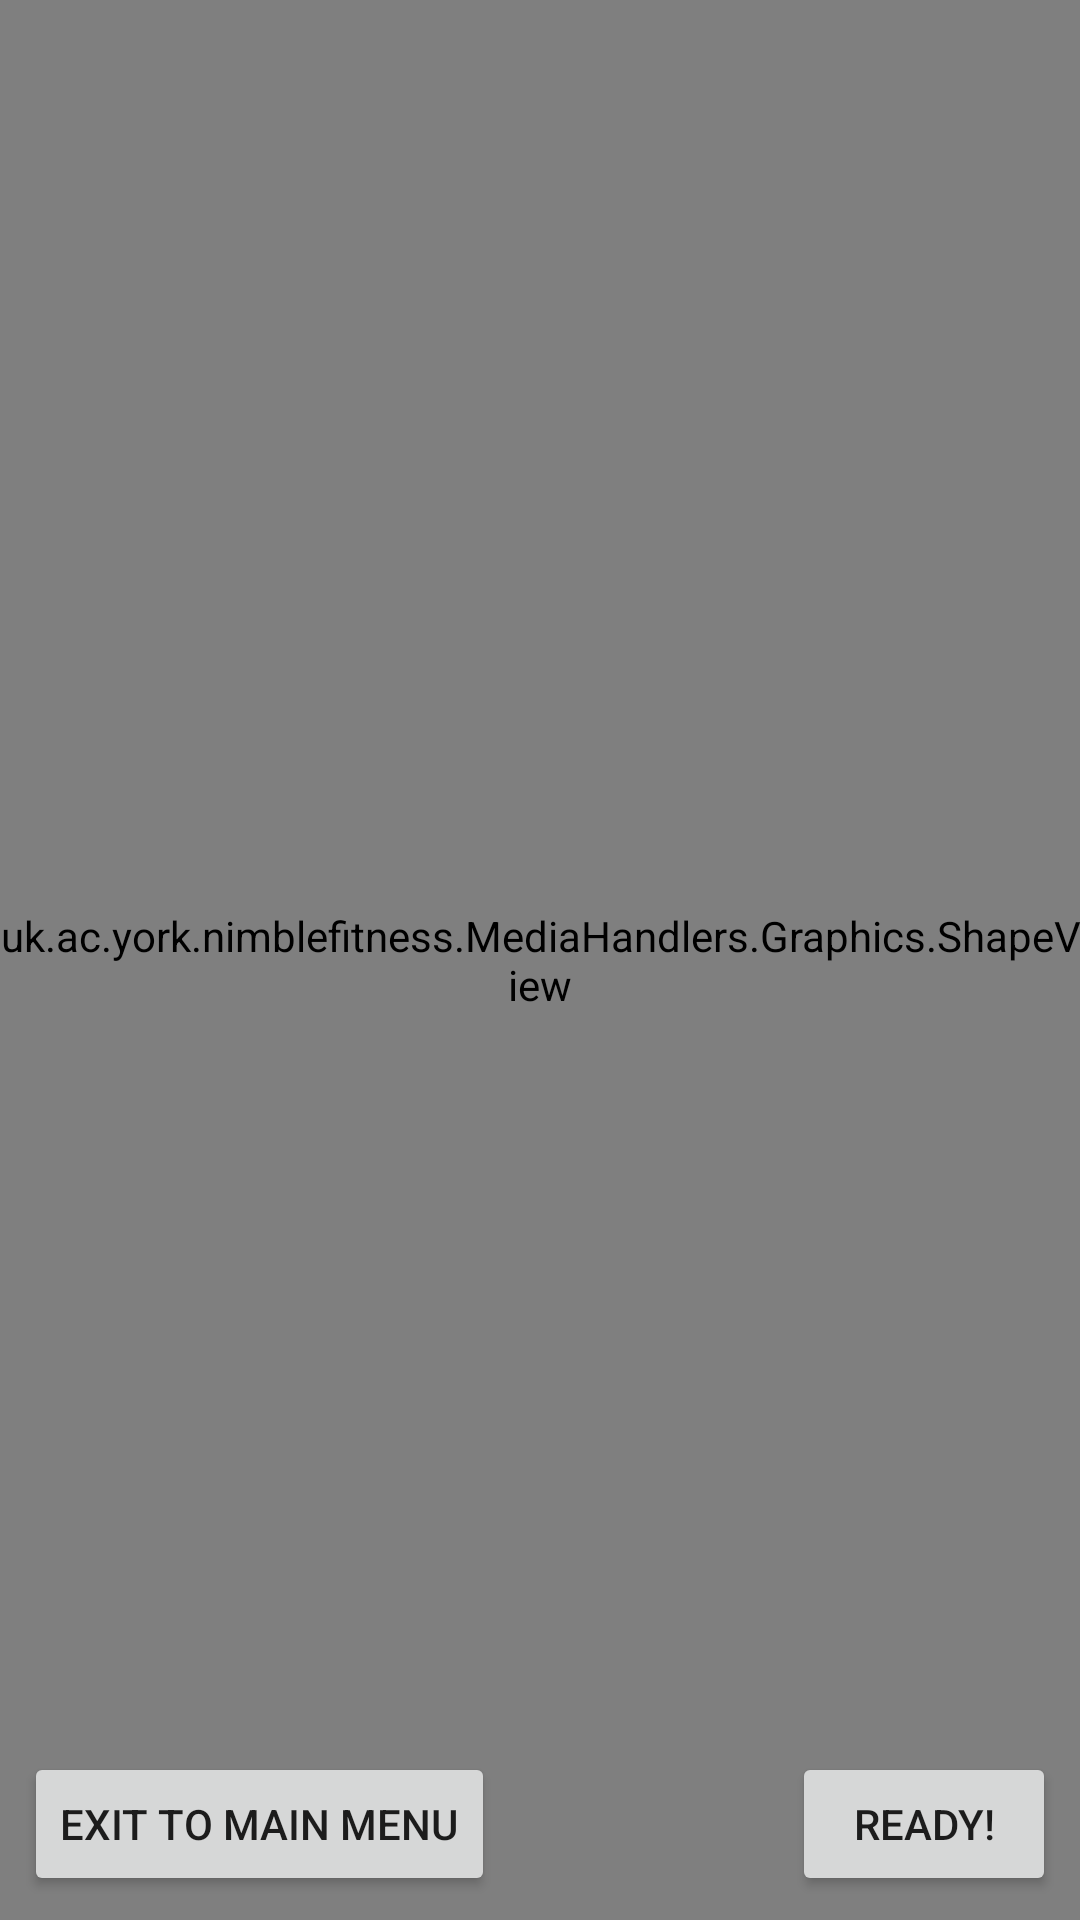

The Android layout XML behind this screen, and the referenced resources:
<!-- AndroidManifest.xml: application theme Theme.NimbleFitness -->
<!-- res/layout/fragment_information.xml -->
<?xml version="1.0" encoding="utf-8"?>
<FrameLayout xmlns:android="http://schemas.android.com/apk/res/android"
    xmlns:tools="http://schemas.android.com/tools"
    android:id="@+id/infoPage"
    android:layout_width="match_parent"
    android:layout_height="match_parent"
    tools:context=".Screens.RoutineAndExercise.InformationFragment"
    android:orientation="vertical">

    <Button
        android:layout_gravity='bottom|end'
        android:id="@+id/toCounterPage"
        android:layout_width="wrap_content"
        android:layout_height="wrap_content"
        android:layout_margin="8dp"
        android:text="@string/ready_button"/>

    <Button
        android:layout_gravity="bottom|start"
        android:id="@+id/exit_to_menu"
        android:layout_width="wrap_content"
        android:layout_height="wrap_content"
        android:layout_margin="8dp"
        android:text="@string/exit_to_main_menu_button"/>

    <uk.ac.york.nimblefitness.MediaHandlers.Graphics.ShapeView
        android:layout_width="match_parent"
        android:layout_height="match_parent"
        android:id="@+id/information_shape_view"/>

</FrameLayout>
<!-- resources referenced by this layout -->
<resources>
  <string name="exit_to_main_menu_button">Exit to Main Menu</string>
  <string name="ready_button">Ready!</string>
  <style name="Theme.NimbleFitness" parent="Theme.MaterialComponents.Light.DarkActionBar">
          
          <item name="colorPrimary">#0047BB</item>
          <item name="colorPrimaryDark">@color/colorPrimaryDark</item>
          <item name="colorAccent">@color/colorAccent</item>
          <item name="colorOnPrimary">@color/white</item>
          
          <item name="colorSecondary">#1600bb</item>
          <item name="colorSecondaryVariant">#5f26d3</item>
          <item name="colorOnSecondary">@color/white</item>
          
          <item name="android:statusBarColor" tools:targetApi="l">?attr/colorPrimary</item>
          
      </style>
  <color name="colorPrimaryDark">#303F9F</color>
  <color name="colorAccent">#FF4081</color>
  <color name="white">#FFFFFFFF</color>
</resources>
